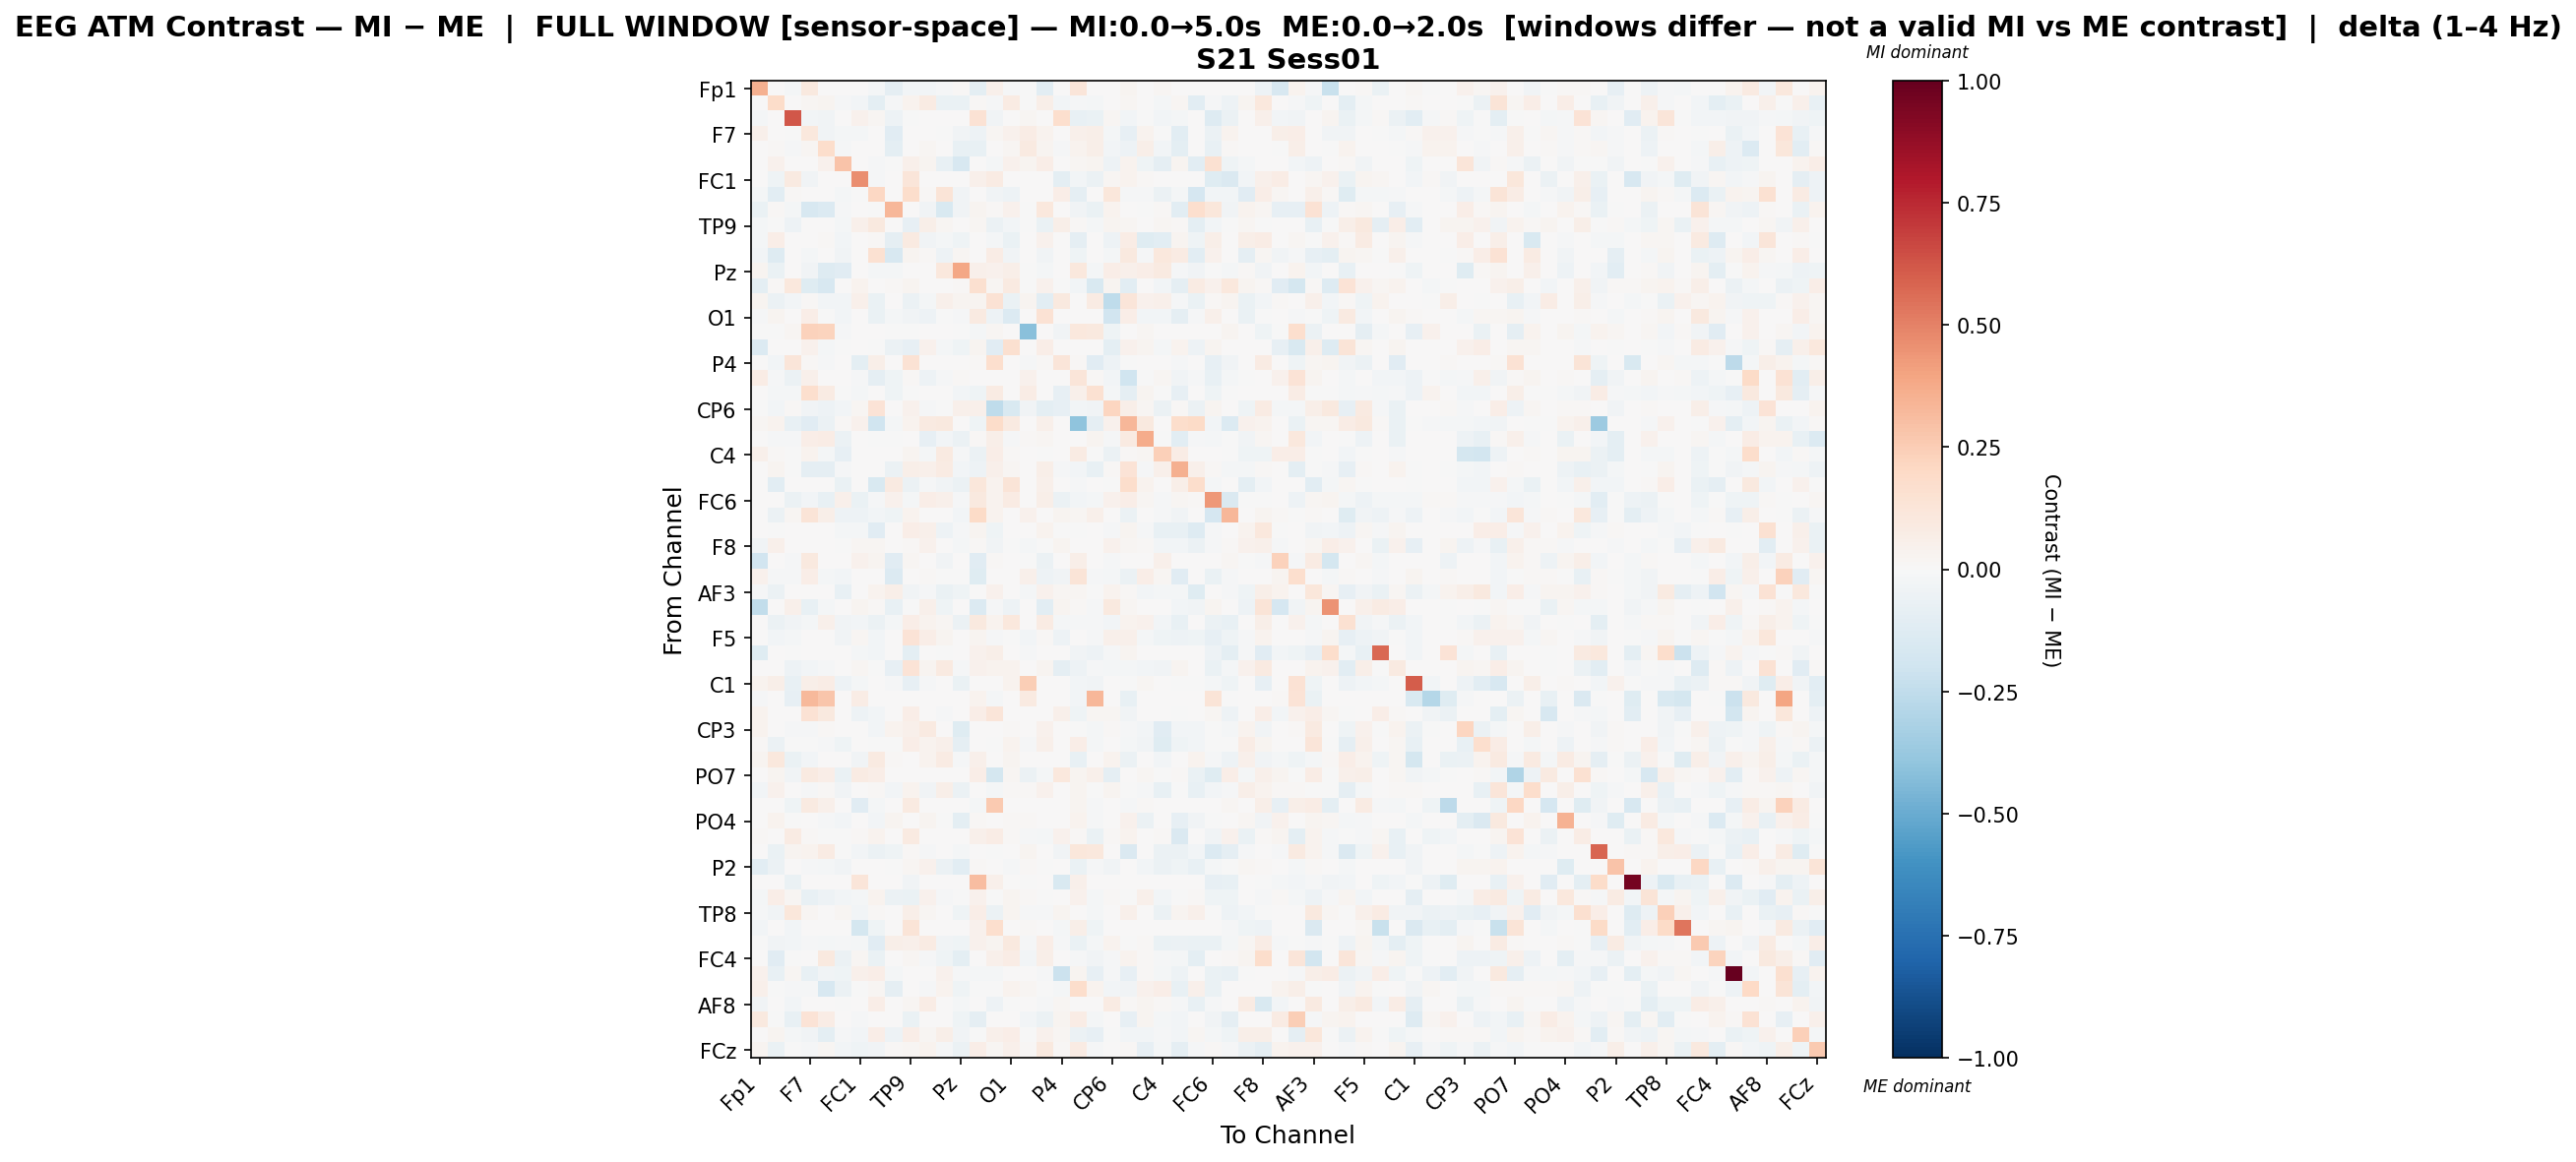

The data file committed next to this chart (first rows):
, Fp1, Fz, F3, F7, FT9, FC5, FC1, C3, T7, TP9, CP5, CP1, Pz, P3, P7, O1, Oz, O2, P4, P8, TP10, CP6, CP2
Fp1, 0.3553, 0.0, -0.02339, 0.0945, 0.0, 0.0, 0.0, -0.02334, -0.0921, -0.02935, -0.0255, -0.0152, 0.01411, -0.09401, 0.048, -0.01167, -0.003183, -0.1023, 0.0, 0.1223, 0.006194, 0.005168, 0.02842
Fz, 0.0, 0.186, 0.0, 0.01579, 0.02346, -0.008641, -0.02895, -0.09413, -0.0106, 0.03235, 0.08472, -0.06459, -0.06433, 0.0101, -0.009812, 0.08516, -0.0001705, 0.05469, -0.02952, -0.01332, -0.01695, 0.001655, 0.02189
F3, -0.0165, 0.0, 0.6243, -0.02841, -0.03753, 0.0, 0.04643, 0.01684, -0.04707, -0.002386, 0.0, 0.006301, 0.0, 0.1447, -0.03607, 0.0, 0.01625, 0.0, 0.1709, -0.07735, -0.06861, 0.01875, -0.02528
F7, 0.0522, 0.002184, -0.001311, 0.1074, -0.03818, -0.01925, -0.01618, 0.0, -0.1095, 0.0, 0.0, -0.005673, -0.03517, -0.04881, 0.01786, 0.04262, 0.07078, 0.03764, 0.003384, 0.05126, 0.0566, -0.01919, -0.08445
FT9, 0.0, 0.01528, -0.0109, 0.01755, 0.1727, -0.0103, 0.0, 0.0, -0.101, 0.0, 0.016, 0.001931, -0.07471, -0.07785, 0.004445, 0.01632, 0.08793, 0.02846, -0.008814, 0.032, 0.0571, -0.02717, -0.05033
FC5, 0.0, 0.0392, 0.0, 0.006329, 0.03985, 0.2872, 0.0, -0.01421, -0.004053, 0.05418, 0.03015, -0.07803, -0.1623, 0.0, -0.01903, 0.04307, 0.02433, 0.06783, 0.0, 0.0195, 0.02822, -0.05172, 0.03449
FC1, 0.0, -0.04466, 0.08683, -0.03302, 0.0, 0.0, 0.4622, -0.009356, 0.0, 0.1233, 0.0, 0.003094, 0.0, 0.05461, 0.0849, 0.0, 0.0, 0.0, -0.09502, -0.02503, -0.05989, 0.01975, 0.03522
C3, -0.02004, -0.1092, 0.008751, 0.0, 0.0, -0.02137, -0.002901, 0.2086, 0.0, 0.1773, 0.01293, 0.1271, -0.03172, 0.005095, -0.0345, -0.04757, 0.0, 0.002054, 0.06404, -0.09032, 0.0, 0.1129, -0.01557
T7, -0.06753, 0.01075, -0.01658, -0.1634, -0.1336, -0.01406, 0.0, -0.0002241, 0.3336, 0.001865, -0.03797, -0.1522, -0.03167, 0.03113, 0.01437, 0.04199, -0.0006723, 0.1091, 0.0, -0.03188, -0.0631, 0.03897, 0.007064
TP9, -0.02036, -0.0006724, -0.04749, 0.0, 0.0, -0.0233, 0.05028, 0.09423, 0.0004356, -0.07918, 0.05529, 0.01589, 0.0, 0.01681, -0.05625, -0.02518, -0.004244, -0.06969, 0.0581, 0.01195, -0.0212, 0.02653, 0.01699
CP5, -0.02136, 0.06689, 0.0, 0.0, 0.00783, -0.02655, 0.0, 0.01447, -0.08615, 0.09227, -0.03906, -0.02122, -0.04626, 0.0, -0.02298, -0.06272, 0.0, 0.04269, 0.0, -0.08989, 0.0, -0.04987, 0.07304
CP1, -0.02715, -0.1264, 0.005973, -0.01985, 0.004867, -0.03726, 0.0032, 0.1503, -0.1622, 0.02411, 0.01512, -0.04861, 0.02329, 0.0, 0.07265, -0.03879, 0.0, -0.03713, 0.002987, -0.04466, 0.0, -0.01637, 0.09835
Pz, 0.02518, -0.06276, 0.0, -0.03194, -0.1267, -0.1129, 0.0, -0.01783, -0.02176, 0.0, 0.003144, 0.1029, 0.3837, 0.04759, 0.04112, 0.05779, -0.001287, -0.01815, 0.0, 0.103, -0.02003, 0.06391, 0.04709
P3, -0.09798, 0.009586, 0.108, -0.1192, -0.1608, 0.0, 0.0331, 0.003541, 0.01176, 0.02683, 0.0, 0.0, 0.009709, 0.1606, 0.02033, 0.09355, -0.007017, 0.03993, -0.006093, -0.02781, -0.1485, 0.03113, -0.1078
P7, 0.02889, -0.05499, -0.02351, 0.008585, -0.02348, -0.03065, 0.05147, -0.06334, 0.003948, -0.0576, -0.01577, 0.0494, 0.02659, 0.02832, 0.1448, -0.06993, 0.02764, -0.1092, 0.1003, 0.003653, 0.08155, -0.2507, 0.1249
O1, -0.01043, 0.028, 0.0, 0.06861, -0.0009923, -0.02802, 0.0, -0.0639, -0.01833, -0.03219, -0.04857, -0.001921, -0.009837, 0.09366, -0.0471, -0.1361, 0.0, 0.1453, 0.007568, 0.005873, 0.0, -0.1932, 0.06378
Oz, -0.005336, -0.002287, 0.01803, 0.2324, 0.2252, -0.01173, 0.0, 0.0, -0.003812, -0.0009218, 0.0, 0.0, -0.006861, -0.01899, 0.0187, 0.0, -0.4151, 0.006934, -0.03323, 0.1083, 0.09709, -0.04532, 0.0
O2, -0.1359, 0.0003312, 0.0, 0.04072, -0.01991, -0.003558, 0.0, -0.00132, -0.05535, -0.08548, 0.04602, -0.02279, -0.0408, 0.0304, -0.1095, 0.1598, 0.002486, 0.0696, 0.007363, 0.0, 0.0, -0.0996, 0.04283
P4, 0.0, -0.03012, 0.1173, 0.01436, -0.009028, 0.0, -0.09625, 0.06002, 0.0, 0.1426, 0.0, 0.002275, 0.0, 0.01058, 0.1658, 0.005878, -0.01161, 0.01193, 0.1194, 0.01502, -0.1135, -0.05104, -0.005142
P8, 0.07166, -0.01555, -0.06196, 0.05339, 0.006386, 0.001563, -0.01116, -0.08772, -0.03941, 0.01389, -0.04959, -0.0118, 0.008933, 0.007139, 0.002068, 0.005377, 0.04663, 0.0, 0.007548, 0.1173, 0.008607, -0.02376, -0.2028
TP10, 0.004891, -0.02184, -0.01824, 0.1651, 0.0788, -0.002936, -0.02293, 0.0, -0.04482, -0.006492, 0.0, 0.0, -0.02599, -0.04434, 0.0825, 0.0, 0.07132, 0.0, -0.08349, 0.05321, 0.1544, -0.02136, -0.09259
CP6, -0.004503, -0.02788, 0.01474, -0.03417, -0.04817, -0.0301, 0.02205, 0.1335, 0.005846, 0.04281, -0.01175, -0.002286, 0.05318, 0.04827, -0.2541, -0.1519, -0.03379, -0.09942, -0.08425, -0.02481, -0.0358, 0.2185, 0.06152
CP2, 0.02314, 0.03279, -0.07595, -0.1139, -0.05879, 0.008377, 0.03997, -0.1969, -0.01567, 0.03631, 0.09104, 0.09732, 0.003236, -0.04224, 0.1857, 0.09109, 0.0, 0.051, 0.001296, -0.4039, -0.08977, 0.04515, 0.3295
Cz, 0.0, -0.01365, -0.01086, 0.06284, 0.07505, -0.05553, 0.007288, -0.005584, -0.006513, 0.004802, -0.08409, -0.02479, -0.05732, 0.009371, 0.05703, -0.01531, 0.009469, 0.02214, 0.0, 0.0002334, 0.02799, -0.00886, 0.08708
C4, 0.05275, 0.01018, -0.007099, 0.03195, -0.02275, -0.07905, 0.0, 0.004493, 0.0006701, 0.02777, -0.02272, 0.08908, -0.009277, -0.06168, 0.06955, 0.009731, 0.0, -0.001658, 0.0, 0.08137, -0.002753, -0.05889, 0.01233
T8, 0.0005859, 0.03118, -0.003801, -0.08607, -0.08821, -0.009331, 0.0, 0.004407, -0.06233, 0.05573, 0.05462, 0.08455, -0.03092, -0.05258, 0.05328, 0.01981, 0.0, 0.06154, -0.008049, -0.0265, -0.07148, 0.01359, 0.1367
FT10, 0.0, -0.1063, 0.0, 0.0, 0.0, -0.06889, 0.0, -0.1519, 0.09284, -0.06122, -0.01152, -0.03698, -0.06214, 0.114, 0.03769, 0.1256, 0.0, 0.04837, 0.0, -0.0125, 0.0, -0.002617, 0.174
FC6, 0.0, 0.003029, -0.05949, -0.02596, -0.07312, 0.05212, -0.0636, -0.009591, 0.04619, -0.02045, 0.06851, 0.05368, -0.01053, 0.1005, 0.03702, 0.0806, 0.0, 0.05693, -0.0586, -0.02366, -0.02078, 0.04527, 0.06672
FC2, 0.0, -0.05488, 0.02316, 0.1298, 0.05503, -0.05267, -0.04823, -0.02416, -0.04544, 0.03454, 0.0, 0.0, -0.03072, 0.1922, 0.03265, 0.0, 0.04446, 0.0, 0.02546, 0.02278, 0.05105, 0.0, -0.06136
F4, 0.0, -2.8766139647733585e-05, 0.0, 0.004755, 0.007575, -0.02063, -0.02085, -0.1142, 0.007208, 0.06309, 0.05456, -0.04858, -0.008382, 0.03003, -0.04252, 0.0002419, 0.0, 0.03761, -0.002472, -0.005586, 0.0, -0.01054, 0.02697
F8, -0.0361, 0.04989, 0.003058, 0.0, 0.0, -0.004162, 0.01819, 0.01764, 0.005368, 0.01479, 0.04223, 0.005198, -0.01853, 0.008131, -0.03524, -0.004515, -0.0167, -0.006782, 0.02839, 0.0, 0.0, 0.04027, 0.01735
Fp2, -0.1949, 0.0034, -0.01543, 0.09832, 0.0, 0.0, 0.04562, 0.02786, -0.1169, 0.02024, 0.0, -0.03483, 0.0, -0.1151, 0.01101, 0.0, -0.006756, -0.06101, 0.0, 0.05544, 0.0, -0.01359, 0.005123
AF7, 0.0462, -0.01223, -0.008522, 0.06314, -0.02129, -0.02382, 0.0, 0.0, -0.1342, 0.0, 0.01231, -0.003433, -0.001585, -0.1189, 0.003107, 0.00302, 0.0497, -0.04869, -0.0353, 0.1314, -0.01216, -0.01836, -0.06191
AF3, -0.01031, -0.06077, 0.0, 0.0001704, 0.0, -0.07169, 0.007256, 0.03557, 0.05502, -0.03499, -0.01048, -0.06454, -0.04299, 0.007683, 0.04587, 0.005607, -0.02155, 0.04405, 0.02041, 0.02161, -0.002668, 0.03617, 0.01301
AFz, -0.2473, 0.0, 0.05122, -0.0738, -0.01699, 0.0, 0.02977, 0.01221, -0.07693, -0.005447, 0.05282, -0.04615, 0.0, -0.1403, -0.0154, -0.05028, 0.0, -0.1016, 0.02346, 0.01404, -0.01133, 0.09727, 0.01689
F1, 0.0, -0.05912, -0.03387, -0.01607, 0.05142, -0.03208, -0.02649, -0.05685, -0.01874, 0.06278, 0.03488, 0.01915, -0.05909, 0.09417, 0.03569, 0.1071, 0.006621, 0.08401, -0.02101, -0.00955, -0.01068, -0.02727, 0.03693
F5, 0.004913, -0.0283, -0.02176, 0.0, 0.0, -0.03726, 0.01593, -0.02633, 0.007761, 0.1388, 0.06569, 0.0296, 0.0, 0.02955, -0.01089, -0.007169, -0.02744, 0.01238, -0.0534, 0.0, -0.008849, 0.05098, 0.05108
FT7, -0.118, 0.0, -0.001712, 0.0, 0.0, 0.0, -0.01704, -0.02804, 0.0, -0.09812, 0.0, -0.0055, 0.0, 0.04248, 0.05633, 0.0, -0.01246, 0.0, 0.004008, -0.03284, -0.04889, -0.01102, 0.02493
FC3, 0.0, 0.007521, -0.05118, -0.03022, -0.01007, 0.0, 0.02301, -0.002827, -0.07815, 0.1385, 0.02499, 0.0897, -0.007869, 0.04415, 0.03694, 0.03397, 0.0, 0.03028, -0.0921, -0.04973, -0.01323, -0.02252, -0.02343
C1, 0.03222, 0.05845, -0.07791, 0.06143, 0.07266, -0.04719, -0.02117, 0.0, -0.01421, -0.08105, -0.0104, 0.0, -0.06444, 0.0, 0.0, 0.03517, 0.2498, 0.0, 0.0, -0.02968, -0.03446, 0.001507, -0.005581
C5, -0.008224, 0.0, -0.08316, 0.3259, 0.2775, 0.0, 0.07512, 0.0, 0.0, 0.0, 0.0, 0.0, 0.0, 0.03351, -0.02105, 0.0, 0.08827, 0.0, 0.0, -0.0261, 0.3353, 0.0, -0.07093
TP7, 0.03757, 0.0, 0.006329, 0.1451, 0.09564, 0.0, -0.04962, -0.02409, 0.0, 0.06813, 0.0, -0.007827, 0.0, 0.06636, 0.1244, 0.0, 0.006504, 0.0, 0.04911, -0.03934, 0.02183, 0.01943, -0.03847
CP3, 0.03265, 0.00396, -0.013, -0.01252, 0.01557, 0.0005664, 0.0, -0.02979, 0.03513, 0.05351, 0.09201, 0.006473, -0.1229, 0.0, 0.0, 0.01405, 0.002983, 0.04569, 0.0, -0.005702, -0.01859, 0.009273, -0.0127
P1, 0.0132, -0.05572, -0.0008963, -0.003137, -0.00956, -0.04005, 0.0, -0.006796, -0.005103, 0.0668, 0.03424, 0.04767, -0.09158, 0.0, -0.002091, 0.03155, -0.0127, 0.05149, 0.0, 0.06521, -0.01628, 0.0, -0.01882
P5, 0.02385, 0.1016, -0.06326, -0.02725, 0.0, 0.00472, -0.03425, 0.09374, 0.01483, 0.003803, 0.0345, 0.08511, -0.009341, 0.04898, 0.0, 0.03051, 0.001145, 0.0, 0.007107, -0.07376, 0.0, 0.0345, -0.05707
PO7, 0.0, 0.02635, -0.03719, 0.09332, 0.0652, -0.06789, 0.07954, 0.06454, 0.0, 0.006964, 0.0, 0.0, 0.0, 0.06399, -0.1783, 0.01658, -0.05905, -0.01855, 0.1046, 0.02854, 0.05361, -0.08603, 0.004914
PO3, -0.02687, 0.04352, 0.0, -0.01008, 0.008376, -0.03578, 0.0, 0.01471, -0.02412, 0.03774, -0.03151, 0.05948, -0.05973, 0.0, -0.01817, 0.01326, 0.01206, 0.04082, 0.0, 0.03013, -0.007261, 0.02825, -0.002982
POz, 0.007653, 0.0, -0.04393, 0.09034, 0.05217, 0.0, -0.1095, -0.02337, 0.0, 0.08999, 0.0, 0.0, 0.0, -0.02053, 0.2633, 0.0, 0.0, 0.0, 0.001285, 0.03031, -0.00885, 0.0, -0.008673
PO4, 0.005882, 0.03618, -0.00442, 0.002964, -0.008649, -0.02475, 0.0, -0.02345, 0.02925, 0.0, 0.02741, -0.005889, -0.09441, 0.01182, 0.0, 0.01427, 0.008843, 0.0, 0.0, 0.03682, -0.01535, 0.007718, 0.04484
PO8, 0.009678, 0.002665, 0.0793, 0.01511, -0.003135, -0.000678, 0.01218, 0.03415, 0.003868, 0.08656, 0.00208, 0.001691, 0.0, 0.04742, 0.07638, 0.01167, -0.01205, -0.02044, 0.04425, 0.01024, -0.06677, 0.008433, 0.03669
P6, 0.0, -0.06347, 0.02487, 0.03459, 0.08353, -0.005352, -0.02821, -0.06174, -0.04197, 0.01022, -0.01042, 0.0, -0.02336, 0.002037, -0.00735, 0.0, 0.02579, 0.0, -0.0347, 0.1117, 0.1065, 0.0, -0.1441
P2, -0.1061, -0.05782, 0.0, -0.01562, -0.02101, -0.03644, 0.0, 0.0, -0.0001563, 0.02038, 0.04494, -0.06114, -0.1028, 0.00829, 0.004653, -0.008054, 0.01188, -0.006844, 0.0, -0.06315, -0.008016, -0.03577, 0.001994
CPz, 0.0, 0.0, -0.06685, 0.0, 0.0, 0.0, 0.1244, 0.0, 0.0, -0.03482, 0.0, 0.0, 0.0, 0.3061, 0.05179, 0.0, -0.0007823, 0.0, -0.152, 0.05112, 0.005443, 0.0, 0.0
CP4, -0.01857, 0.06577, 0.0205, -0.07206, -0.05304, -0.02352, -0.0214, 0.03312, -0.06149, -0.06609, 0.04052, -0.01421, -0.005612, 0.0391, -0.002723, 0.02663, 0.01021, -0.001257, 0.0, 0.04285, -0.02095, 0.008323, -0.006711
TP8, -0.0154, -0.03549, 0.1136, 0.02002, 0.0, 0.0166, -0.02873, 0.008791, 0.0, 0.0589, 0.02077, 0.00738, -0.04159, 0.06354, -0.05552, 0.02908, -0.01259, -0.009978, 0.03042, 0.0, -0.01941, 0.0, 0.05065
C6, -0.02593, 0.0, -0.02438, 0.0, 0.0, 0.0, -0.1775, -0.04054, 0.0, 0.125, 0.0, 0.0, 0.0, 0.03968, 0.1664, 0.0, 0.01195, 0.0, -0.01604, 0.06053, -0.0446, 0.0, 0.0
C2, -0.002252, -0.03436, -0.02442, -0.01057, -0.02284, -0.0108, -0.02012, -0.1095, 0.05835, 0.04827, 0.07902, -0.03648, -0.04559, 0.04637, 0.0262, 0.1008, -0.008382, 0.06556, -0.01425, -0.06738, -0.02284, 0.03346, -0.001661
FC4, 0.0, -0.1106, -0.003596, 0.0, 0.09845, -0.05663, 0.0187, -0.0691, 0.005575, 0.02109, -0.01514, -0.03972, -0.0962, 0.005543, 0.05327, 0.0723, -0.02923, 0.05524, 0.0, -0.009895, -0.03237, -0.01089, 0.03734
FT8, 0.04563, -0.07102, 0.01566, -0.07771, -0.03828, -0.0416, 0.04928, 0.06536, -0.01738, 0.003339, 0.0, 0.04172, -0.01446, -0.01925, -0.0186, 0.003376, 0.0, -0.007941, -0.2135, 0.02792, -0.08334, -0.01407, -0.08225
F6, 0.04873, -0.007001, -0.01219, -0.01426, -0.164, -0.05988, -0.006179, 0.01691, -0.08626, 0.0, -0.01465, 0.03902, -0.03928, -0.002576, -0.00541, 0.03722, 0.01827, -0.002816, -0.0188, 0.1733, 0.03775, -0.02514, -0.03361
... 4 more rows
